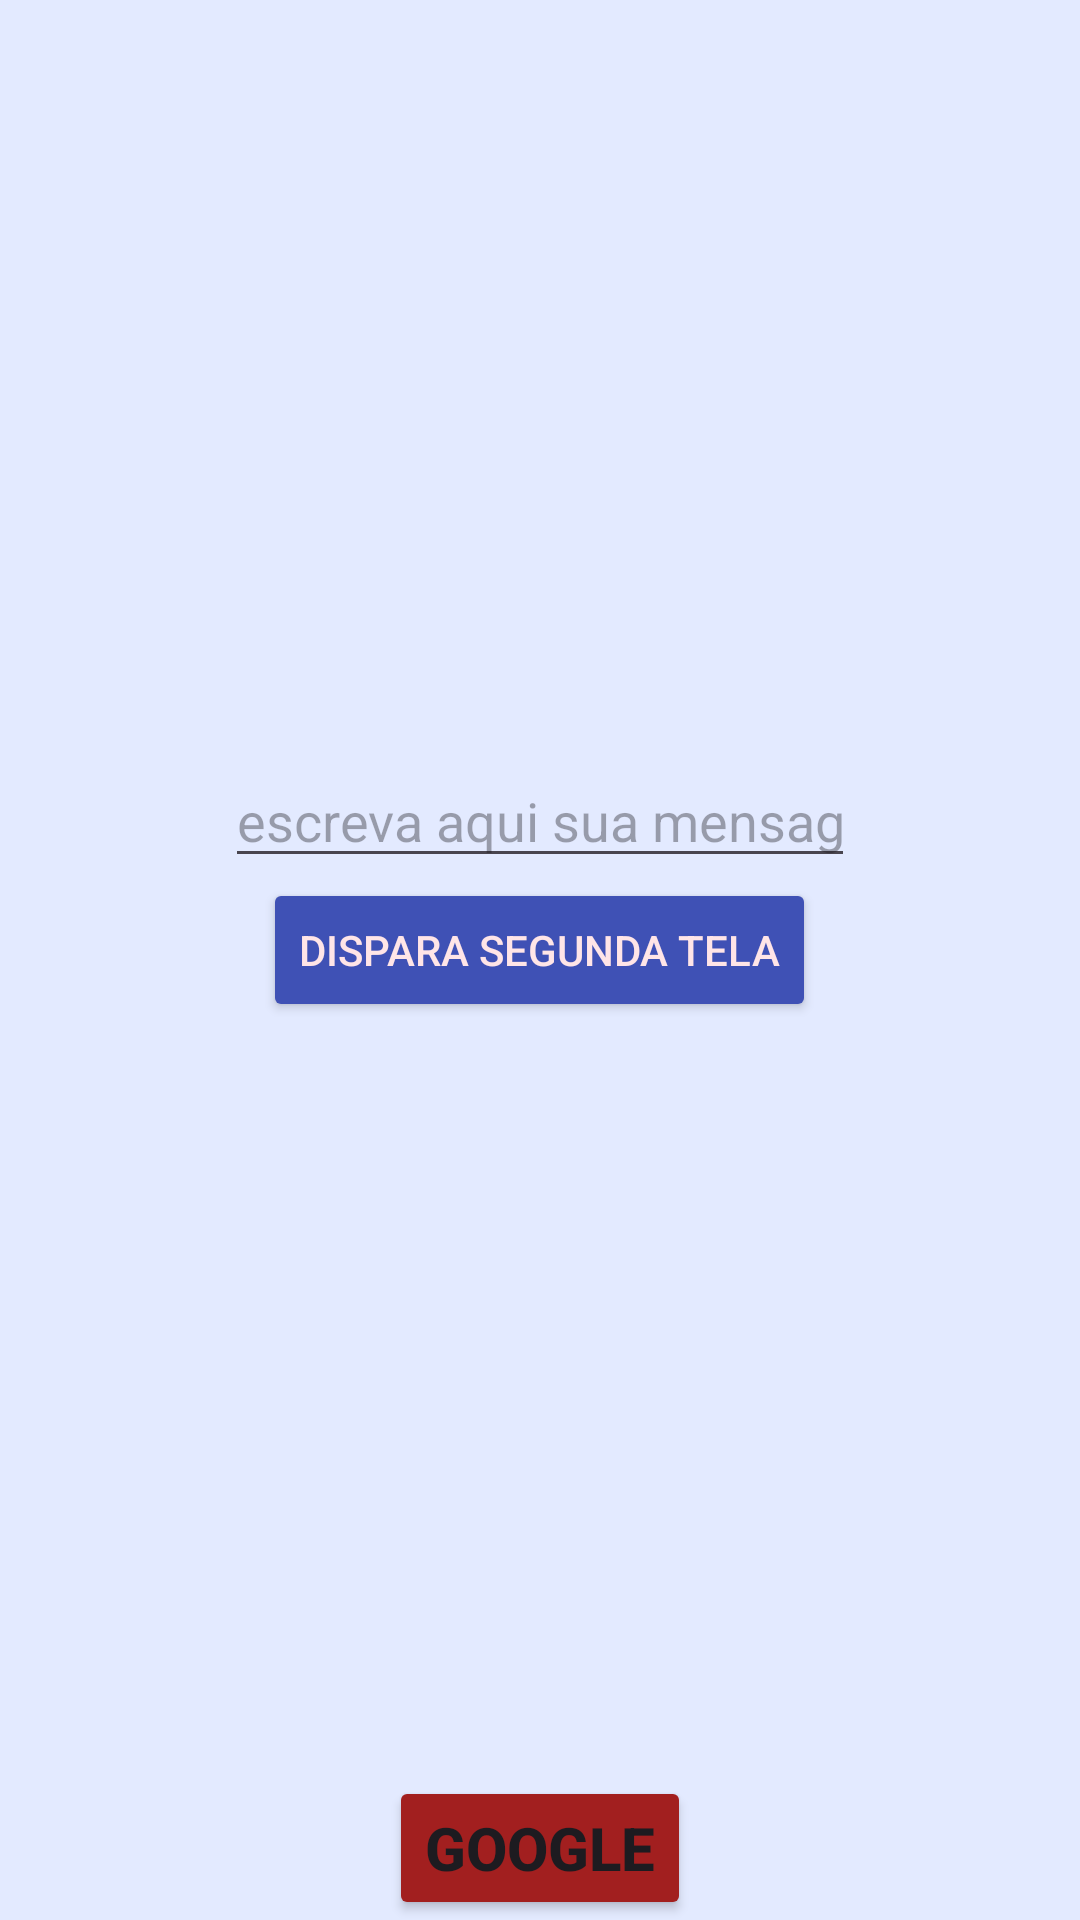

Reconstruct the res/layout file that produces this screen, plus the resources it refers to.
<!-- AndroidManifest.xml: application theme Theme.AndroidUnivesp -->
<!-- res/layout/activity_main.xml -->
<?xml version="1.0" encoding="utf-8"?>
<LinearLayout xmlns:android="http://schemas.android.com/apk/res/android"
    xmlns:app="http://schemas.android.com/apk/res-auto"
    xmlns:tools="http://schemas.android.com/tools"
    android:id="@+id/main"
    android:layout_width="match_parent"
    android:layout_height="match_parent"
    android:background="#E3EAFF"
    android:gravity="center"
    android:orientation="vertical"
    tools:context=".MainActivity">

    <View
        android:layout_width="match_parent"
        android:layout_height="0dp"
        android:layout_weight="1" />

    <EditText
        android:id="@+id/editTextXML"
        android:layout_width="wrap_content"
        android:layout_height="wrap_content"
        android:ems="10"
        android:hint="escreva aqui sua mensagem"
        android:inputType="textPersonName" />

    <Button
        android:id="@+id/disparaTela"
        android:layout_width="wrap_content"
        android:layout_height="wrap_content"
        android:backgroundTint="#3F51B5"
        android:onClick="diaparaNovaTela"
        android:text="dispara segunda tela"
        android:textColor="#FFE5E7" />

    <View
        android:layout_width="match_parent"
        android:layout_height="0dp"
        android:layout_weight="1" />


    <Button
        android:id="@+id/google"
        android:layout_width="wrap_content"
        android:layout_height="wrap_content"
        android:backgroundTint="#A21F1F"
        android:text="Google"
        android:textSize="20sp"
        android:textStyle="bold"
        android:onClick="meuClick"/>

</LinearLayout>
<!-- resources referenced by this layout -->
<resources>
  <style name="Theme.AndroidUnivesp" parent="Base.Theme.AndroidUnivesp" />
  <style name="Base.Theme.AndroidUnivesp" parent="Theme.Material3.DayNight.NoActionBar">
          
          
      </style>
</resources>
